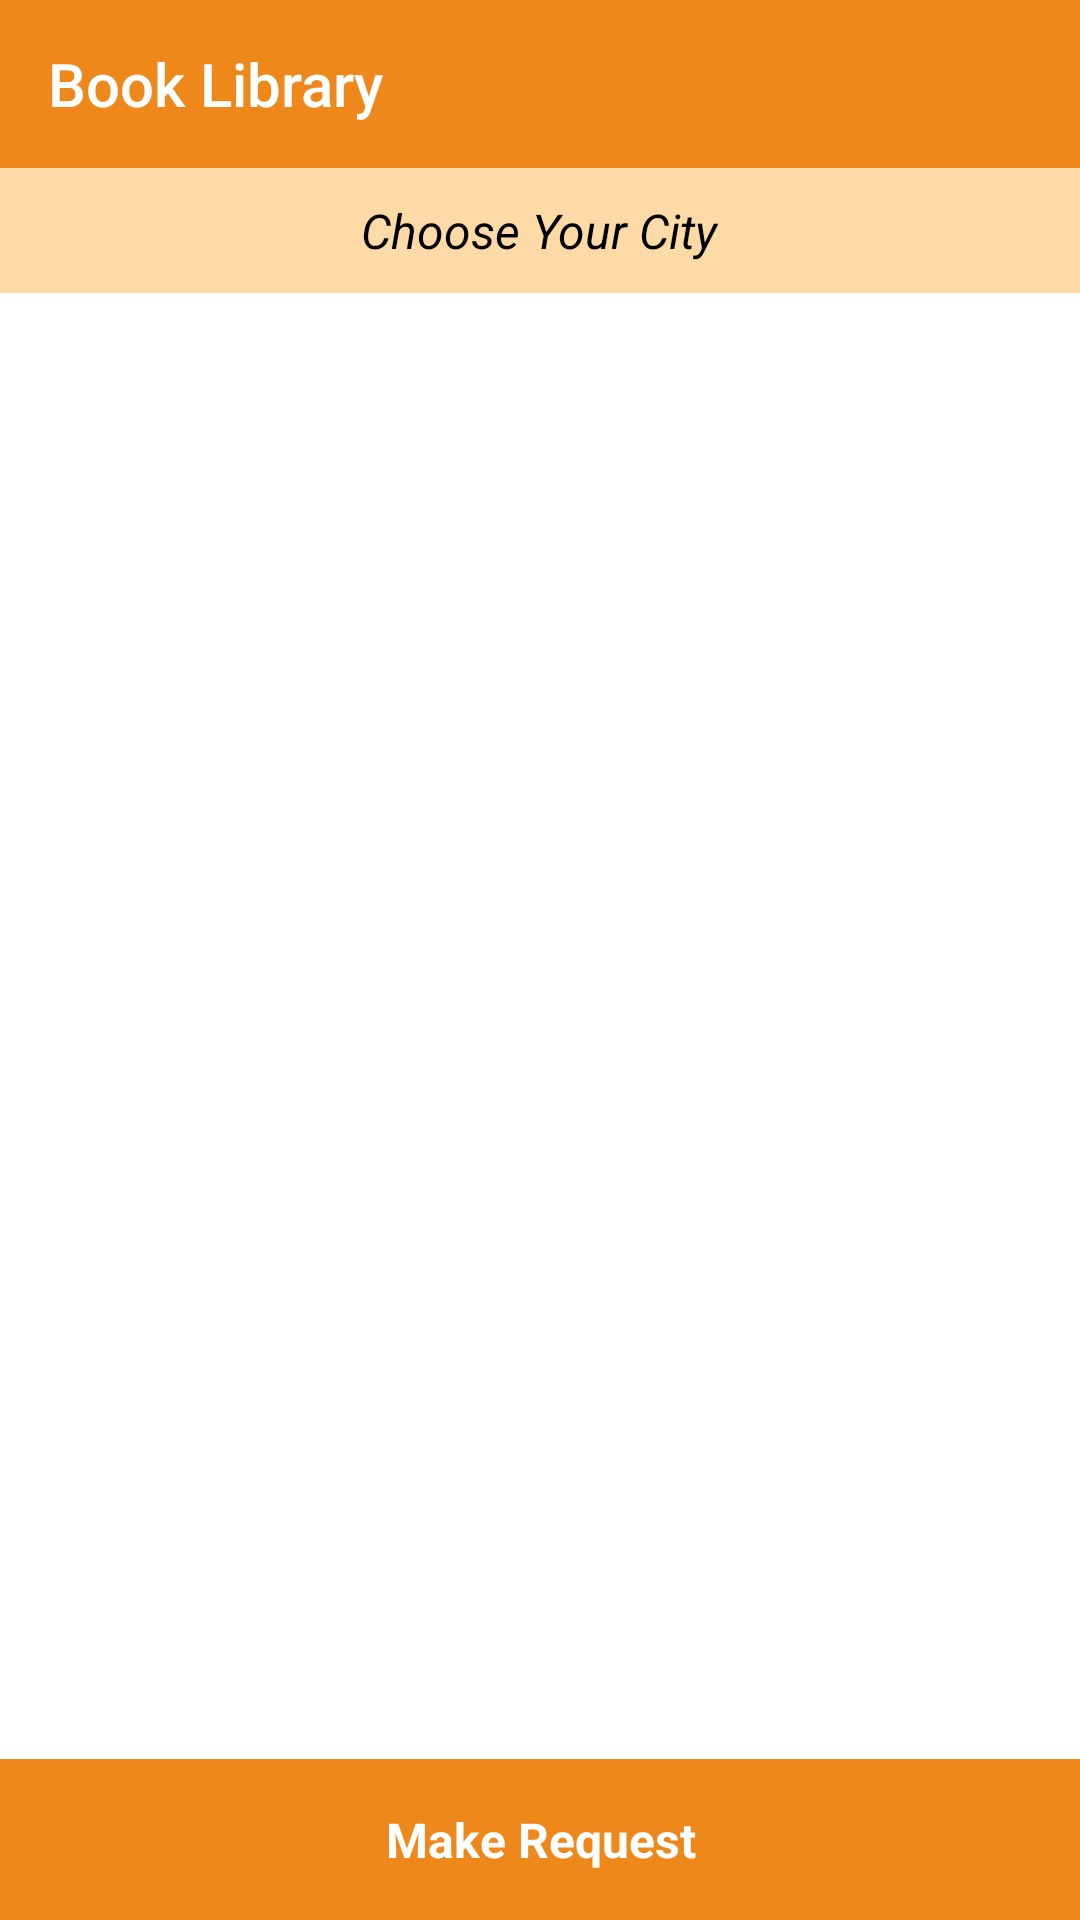

This screen was rendered from an Android layout file. Write that file and the resources it references.
<!-- AndroidManifest.xml: application theme AppTheme -->
<!-- res/layout/activity_main.xml -->
<?xml version="1.0" encoding="utf-8"?>
<RelativeLayout
    xmlns:android="http://schemas.android.com/apk/res/android"
    xmlns:app="http://schemas.android.com/apk/res-auto"
    xmlns:tools="http://schemas.android.com/tools"
    android:layout_width="match_parent"
    android:layout_height="match_parent"
    android:background="@color/colorWhite"
    tools:context=".Activities.MainActivity">

    <androidx.appcompat.widget.Toolbar
        android:id="@+id/toolbar"
        app:title="@string/app_name"
        app:titleTextColor="@color/colorWhite"
        android:background="@color/colorTitleBarBackground"
        app:menu="@menu/search_menu"
        android:layout_width="match_parent"
        android:layout_height="wrap_content"/>
    
    <LinearLayout
        android:id="@+id/main_page_linear_layout"
        android:layout_centerHorizontal="true"
        android:layout_below="@id/toolbar"
        android:background="@color/colorField"
        android:gravity="center"
        android:layout_width="match_parent"
        android:layout_height="wrap_content">

    <TextView
        android:id="@+id/pick_location"
        android:padding="10dp"
        android:layout_margin="0dp"
        android:textAlignment="gravity"
        android:gravity="center"
        android:drawableTint="@color/colorBlack"
        android:drawableEnd="@drawable/ic_baseline_location_on_24"
        android:text="@string/choose_locat"
        android:textAppearance="@style/choose_locat"
        android:layout_width="wrap_content"
        android:layout_height="wrap_content"/>


    </LinearLayout>
    
    <androidx.recyclerview.widget.RecyclerView
        android:id="@+id/recyclerView"
        android:layout_below="@id/main_page_linear_layout"
        android:layout_above="@id/make_request_button"
        android:layout_width="match_parent"
        android:layout_height="wrap_content"/>

    <TextView
        android:id="@+id/make_request_button"
        android:text="@string/make_req"
        android:textAppearance="@style/make_req"
        android:textAlignment="center"
        android:background="@color/colorTitleBarBackground"
        android:padding="16dp"
        android:layout_alignParentBottom="true"
        android:layout_width="match_parent"
        android:layout_height="wrap_content"/>


</RelativeLayout>
<!-- resources referenced by this layout -->
<resources>
  <color name="colorBlack">#000000</color>
  <color name="colorField">#FDDAA6</color>
  <color name="colorTitleBarBackground">#EE881A</color>
  <color name="colorWhite">#FFFFFF</color>
  <string name="app_name">Book Library</string>
  <string name="choose_locat">Choose Your City</string>
  <string name="make_req">Make Request</string>
  <style name="choose_locat">
          <item name="android:textSize">16sp</item>
          <item name="android:textColor">#000000</item>
          <item name="android:textStyle">italic</item>
      </style>
  <style name="make_req">
          <item name="android:textSize">16sp</item>
          <item name="android:textColor">#FFFFFF</item>
          <item name="android:textStyle">bold</item>
      </style>
  <style name="AppTheme" parent="Theme.AppCompat.Light.NoActionBar">
          
          <item name="colorPrimary">@color/colorPrimary</item>
          <item name="colorPrimaryDark">@color/colorPrimaryDark</item>
          <item name="colorAccent">@color/colorAccent</item>
      </style>
  <color name="colorPrimary">#008577</color>
  <color name="colorPrimaryDark">#EE881A</color>
  <color name="colorAccent">#D81B60</color>
</resources>
